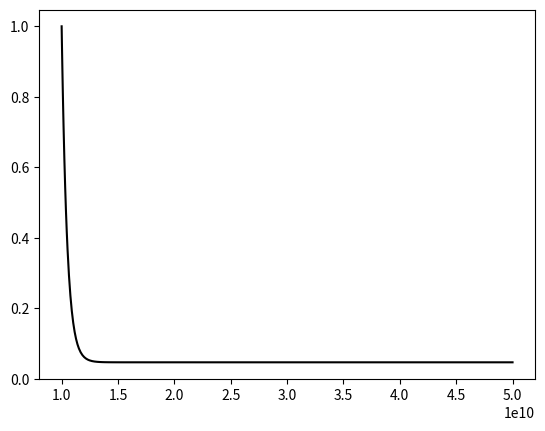

The matplotlib source for this figure:
# -*- coding: utf-8 -*-
"""
Created on Thu Jan 13 10:41:41 2022

[redacted]
"""

import numpy as np
import scipy as sc
from matplotlib import pyplot as plt
from scipy.integrate import solve_ivp as ivp


def get_rhs(f, a, b):           # need to find an expression for r and theta from l
   
    g1 = a*f[0] + b*f[1]
    g2 = b*f[0] + a*f[1]
    
    g = np.array([g1,g2])
    
    return g

#%%


T = 1e4                                    # Temperature
ne = 1e-16/(1.00784*1.66e-24)              # electron number density
n0 = 0.001*ne                              # neutral hydrogen number density
F1 = ((10e3)/(24.6*1.602e-12))*(7.82e-18)  # photoionisation rate of 1S
F3 = ((10e3)/(4.8*1.602e-12))*(7.82e-18)   # photoionisation rate of 2S triplet
u = 1e6                                    # absolute value of velocity
a1 = 1.54e-13                              # recombination rate of 1S 
a3 = 1.49e-12                              # recombination rate of 2S triplet
## Atomic factors ###
A31 = 1.272e-4                  # radiative de-excitation rate 2S tri -> 1S
q13a = 4.5e-20                  # collisional excitation rate 1S -> 2S tri
q31a = 2.6e-8                   # collisional excitation rate 2S tri -> 2S sing
q31b = 4.0e-9                   # collisional excitation rate 2S tri -> 2P sing
Q31 = 5e-10                     # collisional de-exciration rate 2S tri -> 1S

A = (-ne*a1-F1-ne*q13a)
B = (-ne*a1+A31+ne*q31a+ne*q31b+n0*Q31)
C = (-ne*a3+ne*q13a)
D = (-ne*a3-A31-F3-ne*q31a-ne*q31b-n0*Q31)

def g(l,frac):
    n1 = frac[0]
    n3 = frac[1]
    
    g1 = (ne*a1 + A*n1 + B*n3)/u
    g2 = (ne*a3 + C*n1 + D*n3)/u
    
    rhs = np.array([g1,g2])
    return rhs

f0 = np.array([1,0])
l0 = (1e10,5e10)
l_eval = np.linspace(l0[0],l0[-1],200)

f_sol = ivp(g, l0, f0, method='LSODA', atol=1e-10)

l = f_sol.t
n1_sol = f_sol.y[0]
n3_sol = f_sol.y[1]

plt.figure()
plt.plot(l,f_sol.y[0],'k')
#plt.plot(l,n3_sol,'b')

plt.show()